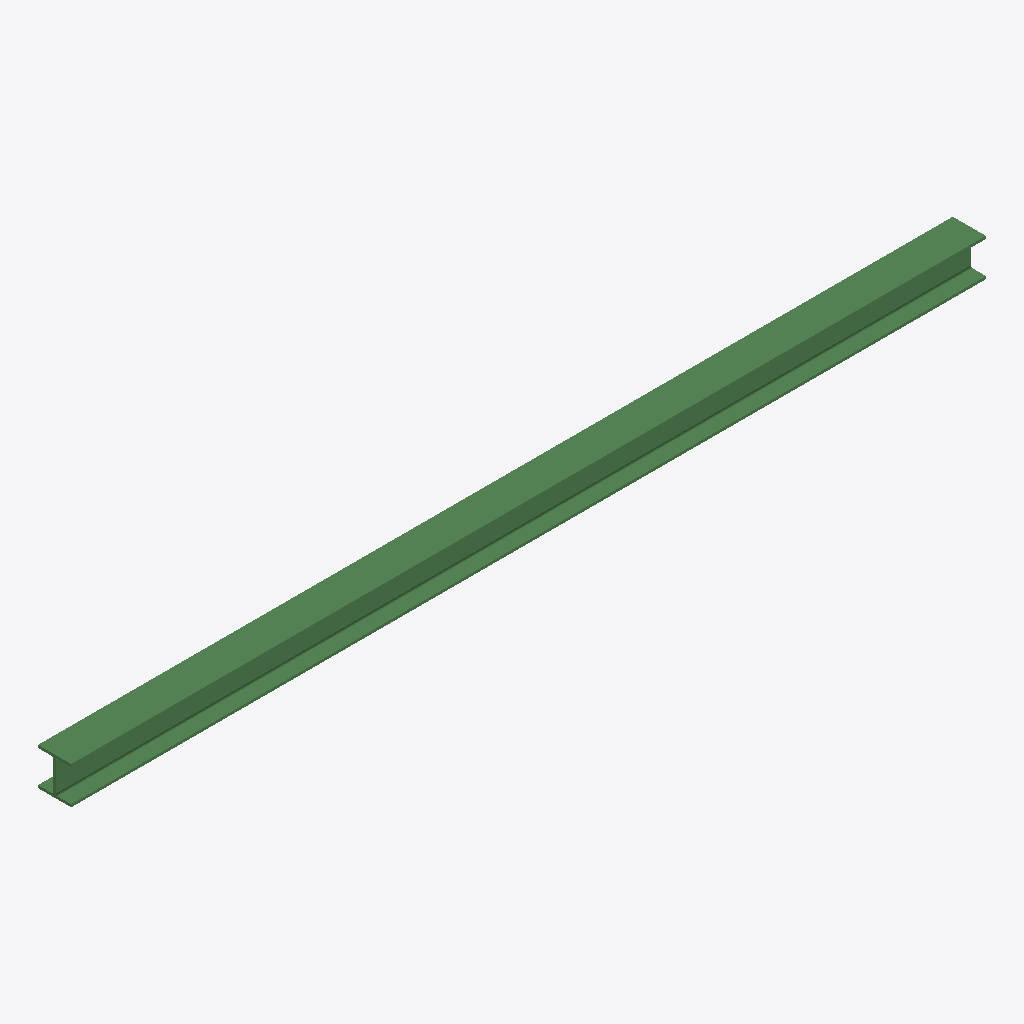
Isometric view of an IFC building model (IFC-SPF (STEP), schema IFC2X3, length unit millimetre), seen from the south-west, elements coloured by IFC class: 1 beam (green).
Extent 11.0 m × 0.4 m × 0.5 m (x, y, z). Storeys (1): Undefined at 0.00 m. Elements (1): 1 IfcBeam.

HEADER;
FILE_DESCRIPTION(('ViewDefinition[AISC_Steel_Detailing]','Option [BaseQuantities:Off]','Option [GridExport:On]','Option [Assemblies:Off]','Option [Bolts:On]','Option [Rebars:On]','Option [PourObjects:Off]','Option [Welds:On]','Option [SurfaceTreatments:On]','Option [LocationBy:0]','Option [ViewColors:Off]','Option [SectionedSpine:Off]','[2 more]'),'2;1');
FILE_NAME('b_836_Qty_6.ifc','2026-05-16T11:52:59',('GIOVANNIPC\\gcorrea'),('Structural Designer'),'IFC Database version: Work','Tekla Structures 2020 Service Pack 5, IFC Export','');
FILE_SCHEMA(('IFC2X3'));
ENDSEC;
DATA;
#37=IFCPROJECT('2G7ZFDNE16yBDU14FA92Me',#5,'Proyecto',$,$,$,$,(#11),#36);
#39=IFCSITE('2xvEzEinjBTea80yOTcujY',#5,'Obra',$,$,#38,$,$,.ELEMENT.,$,$,$,$,$);
#41=IFCBUILDING('2eLVAXpG5BXgli9pdy2Fil',#5,'Undefined',$,$,#40,$,$,.ELEMENT.,$,$,$);
#43=IFCBUILDINGSTOREY('29hdEUCErFze9E_VIAceOd',#5,'Undefined',$,$,#42,$,$,.ELEMENT.,0.0);
#59=IFCBEAM('3_dJV9jGf6TfiuOMunwrWh',#44,'BEAM','HI450-32-32*400','HI450-32-32*400',#48,#58,'IDfe9d37c9-b50a-4676-9b38-616e31eb582b');
ENDSEC;
